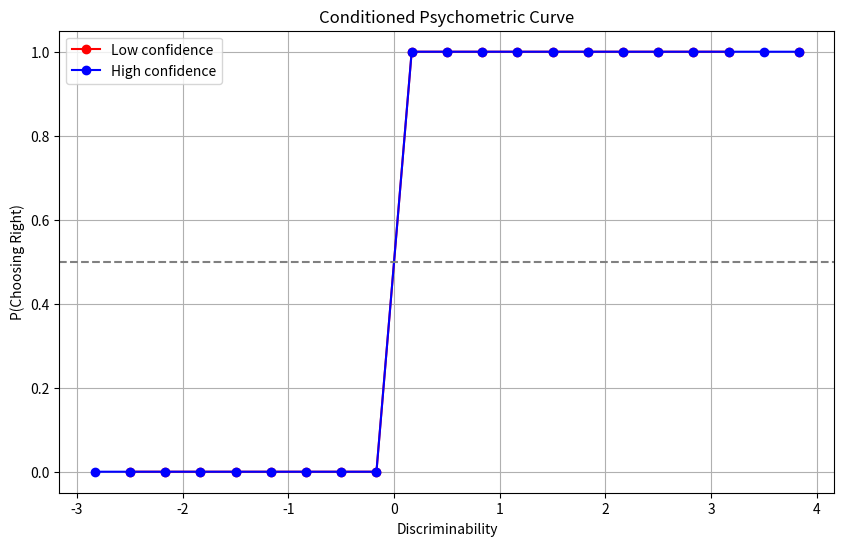

This figure's Python source:
import numpy as np
import matplotlib.pyplot as plt

# Parameters
num_trials = 10000
sigma = 1.0  # Standard deviation (perceptual noise)
decision_boundary = 0  # Decision boundary (b)

# Generate means in the range [0, 4]. Means will always be on the right side but their distance from DB will vary.
means = np.random.uniform(0, 4, num_trials)

# Generate percepts for each mean
percepts = np.random.normal(means, sigma)

# Determine if each percept is correct (i.e., if they are on same side as their mean)
percepts_correct = (percepts > decision_boundary).astype(int)
    # astype(int) to convert 'True' to 1 and 'False' to 0

# Define bins for the full x-axis range
bins = np.linspace(-4, 4, 25)

# Function to calculate average accuracy from bin counts for both confidence levels
def calculate_average_accuracy(percepts, percepts_correct, means, bins):
    # Create arrays to store average accuracy for each bin
    low_conf_accuracies = np.full(len(bins) - 1, np.nan)
        # len(bins) - 1 gives # of elements in array
        # np.nan will start the array w/ Not A Number values
    high_conf_accuracies = np.full(len(bins) - 1, np.nan)

    for i in range(len(bins) - 1):
        bin_mask = (percepts >= bins[i]) & (percepts < bins[i + 1])

        # Compute discriminability for percepts in the bin
        bin_percepts = percepts[bin_mask]
        bin_percepts_correct = percepts_correct[bin_mask]
        bin_means = means[bin_mask]

        # Low-confidence trials
        low_conf_mask = (np.abs(bin_means - decision_boundary) <= 0.5)
        if np.any(low_conf_mask):
            # checks if any percepts in current bin meet low_bin_mask criteria, if yes then....
            low_conf_accuracies[i] = np.mean(bin_percepts_correct[low_conf_mask])
            # filter percepts_correct array to include only percepts that fit within low_bin_mask criteria and calulate their mean

        # High-confidence trials
        high_conf_mask = (np.abs(bin_means - decision_boundary) > 0.5)
        if np.any(high_conf_mask):
            # checks if any percepts in current bin meet high_bin_mask criteria, if yes then...
            high_conf_accuracies[i] = np.mean(bin_percepts_correct[high_conf_mask])
            # filters percepts_correct array to include only percepts that fit within high_bin_mask criteria and calulates their mean

    return low_conf_accuracies, high_conf_accuracies

# Compute average accuracies for both confidence levels
low_conf_accuracies, high_conf_accuracies = calculate_average_accuracy(percepts, percepts_correct, means, bins)


# Function to print low-confidence percepts and their corresponding accuracy
def print_low_confidence_percepts(percepts, percepts_correct, means, bins, decision_boundary):
    for i in range(len(bins) - 1):
        bin_mask = (percepts >= bins[i]) & (percepts < bins[i + 1])
        bin_percepts = percepts[bin_mask]
        bin_percepts_correct = percepts_correct[bin_mask]
        bin_means = means[bin_mask]

        # Low-confidence trials
        low_conf_mask = (np.abs(bin_means - decision_boundary) <= 0.5)
        if np.any(low_conf_mask):
            low_conf_percepts = bin_percepts[low_conf_mask]
            low_conf_accuracies = bin_percepts_correct[low_conf_mask]

            print(f"\nBin {i + 1}: {bins[i]:.2f} to {bins[i + 1]:.2f}")
            print("  Low-confidence percepts and their accuracy:")
            for percept, accuracy in zip(low_conf_percepts, low_conf_accuracies):
                print(f"    Percept: {percept:.2f}, Accuracy: {accuracy:.2f}")


# Call the function
print_low_confidence_percepts(percepts, percepts_correct, means, bins, decision_boundary)

# Compute bin centers
bin_centers = (bins[:-1] + bins[1:]) / 2

# Plot psychometric curves
plt.figure(figsize=(10, 6))
plt.plot(bin_centers, low_conf_accuracies, label='Low confidence', color='red', marker='o', linestyle='-')
plt.plot(bin_centers, high_conf_accuracies, label='High confidence', color='blue', marker='o', linestyle='-')
plt.xlabel('Discriminability')
plt.ylabel('P(Choosing Right)')
plt.title('Conditioned Psychometric Curve')
plt.legend()
plt.grid(True)
plt.axhline(0.5, color='grey', linestyle='--')
plt.show()




